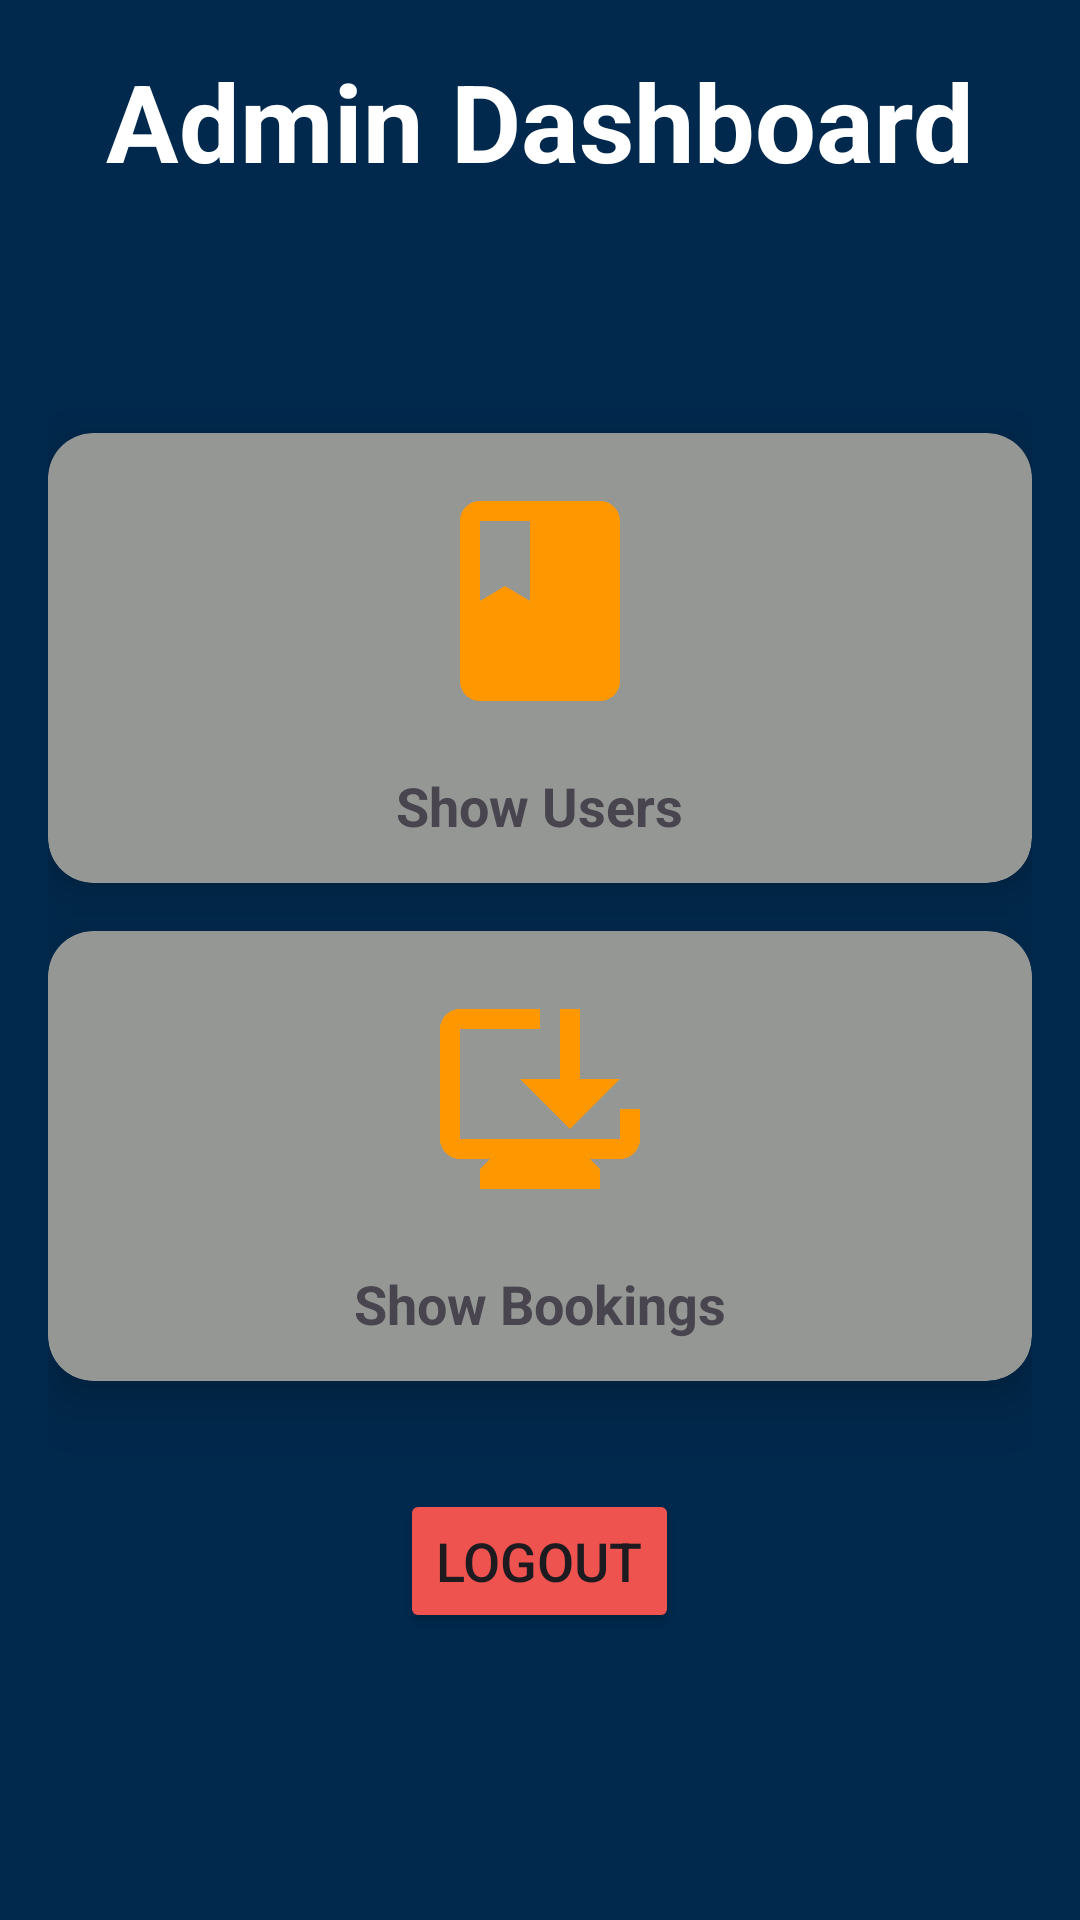

Write the Android layout XML for this screen, with the resource values it uses.
<!-- AndroidManifest.xml: application theme Theme.Luxe -->
<!-- res/layout/activity_admin_dashboard.xml -->
<?xml version="1.0" encoding="utf-8"?>
<RelativeLayout xmlns:android="http://schemas.android.com/apk/res/android"
    xmlns:app="http://schemas.android.com/apk/res-auto"
    xmlns:tools="http://schemas.android.com/tools"
    android:id="@+id/main"
    android:layout_width="match_parent"
    android:layout_height="match_parent"
    android:background="@drawable/backround"
    tools:context=".adminDashboard">

    <ScrollView
        android:layout_width="match_parent"
        android:layout_height="match_parent">

        <LinearLayout
            android:layout_width="match_parent"
            android:layout_height="wrap_content"
            android:orientation="vertical"
            android:padding="16dp">


            <TextView
                android:id="@+id/textView"
                android:layout_width="wrap_content"
                android:layout_height="wrap_content"
                android:text="Admin Dashboard"
                android:textColor="@color/white"
                android:textStyle="bold"
                android:textSize="36sp"
                android:layout_gravity="center_horizontal"
                android:layout_marginBottom="80dp" />

            <androidx.cardview.widget.CardView
                android:id="@+id/BTN_showUsers"
                android:layout_width="match_parent"
                android:layout_height="150dp"
                app:cardCornerRadius="15dp"
                app:cardElevation="12dp"
                android:layout_marginBottom="16dp"
                android:backgroundTint="#959795">

                <LinearLayout
                    android:layout_width="match_parent"
                    android:layout_height="match_parent"
                    android:orientation="vertical">
                    <ImageView
                        android:layout_width="80dp"
                        android:layout_height="80dp"
                        android:layout_marginTop="16dp"
                        android:layout_gravity="center_horizontal"
                        android:src="@drawable/baseline_book_24" />
                    <TextView
                        android:layout_width="wrap_content"
                        android:layout_height="wrap_content"
                        android:text="Show Users"
                        android:layout_gravity="center_horizontal"
                        android:textSize="18sp"
                        android:textStyle="bold"
                        android:paddingTop="16dp" />
                </LinearLayout>

            </androidx.cardview.widget.CardView>


            <androidx.cardview.widget.CardView
                android:id="@+id/BTN_showBookings"
                android:layout_width="match_parent"
                android:layout_height="150dp"
                app:cardCornerRadius="15dp"
                app:cardElevation="12dp"
                android:layout_marginBottom="16dp"
                android:backgroundTint="#959795">

                <LinearLayout
                    android:layout_width="match_parent"
                    android:layout_height="match_parent"
                    android:orientation="vertical">

                    <ImageView
                        android:layout_width="80dp"
                        android:layout_height="80dp"
                        android:layout_gravity="center_horizontal"
                        android:layout_marginTop="16dp"

                        android:src="@drawable/baseline_browser_updated_24" />

                    <TextView
                        android:layout_width="wrap_content"
                        android:layout_height="wrap_content"
                        android:text="Show Bookings"
                        android:layout_gravity="center_horizontal"
                        android:textSize="18sp"
                        android:textStyle="bold"
                        android:paddingTop="16dp" />

                </LinearLayout>

            </androidx.cardview.widget.CardView>


            <Button
                android:id="@+id/BTN_Logout"
                android:layout_width="wrap_content"
                android:layout_height="wrap_content"
                android:text="Logout"
                android:textSize="18sp"
                android:layout_gravity="center_horizontal"
                android:backgroundTint="@color/red_500"
                android:layout_marginTop="20dp" />

        </LinearLayout>
    </ScrollView>

</RelativeLayout>
<!-- resources referenced by this layout -->
<resources>
  <color name="red_500">#EF5350</color>
  <color name="white">#FFFFFFFF</color>
  <!-- drawable backround: jpg bitmap (drawable, 19558 bytes) -->
  <!-- drawable baseline_book_24 (drawable) -->
  <vector xmlns:android="http://schemas.android.com/apk/res/android" android:height="24dp" android:tint="#FF9800" android:viewportHeight="24" android:viewportWidth="24" android:width="24dp">
        
      <path android:fillColor="@android:color/white" android:pathData="M18,2H6c-1.1,0 -2,0.9 -2,2v16c0,1.1 0.9,2 2,2h12c1.1,0 2,-0.9 2,-2V4c0,-1.1 -0.9,-2 -2,-2zM6,4h5v8l-2.5,-1.5L6,12V4z"/>
      
  </vector>
  <!-- drawable baseline_browser_updated_24 (drawable) -->
  <vector xmlns:android="http://schemas.android.com/apk/res/android" android:height="24dp" android:tint="#FF9800" android:viewportHeight="24" android:viewportWidth="24" android:width="24dp">
        
      <path android:fillColor="@android:color/white" android:pathData="M22,13v3c0,1.1 -0.9,2 -2,2h-3l1,1v2H6v-2l1,-1H4c-1.1,0 -2,-0.9 -2,-2V5c0,-1.1 0.9,-2 2,-2l8,0v2L4,5v11h16v-3H22zM15,15l-5,-5h4V3h2v7h4L15,15z"/>
      
  </vector>
  <style name="Theme.Luxe" parent="Base.Theme.Luxe" />
  <style name="Base.Theme.Luxe" parent="Theme.Material3.DayNight.NoActionBar">
          
          
      </style>
</resources>
